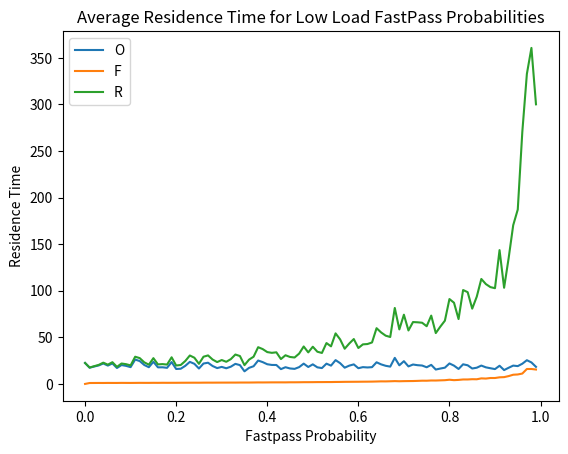

This chart was generated by the following Python code:
from heapq import heappush, heappop
import random
import math

import matplotlib
matplotlib.use('Agg')
from matplotlib import pyplot as plt

def rand_exp(mu):
	
	rand = random.uniform(0, 1)
	
	num = - math.log(rand)/mu
	
	return num
	
def create_event(event_type, mu, time):
	e = (rand_exp(mu) + time, event_type)
	return e

def priority(f):
	rand = random.uniform(0, 1)
	if rand < f:
		return True
	else:
		return False


def simulate(f, arr_rate, s_time, customer_num):
	
	fp_arr = []
	reg_arr = []
	
	fp_est = []
	reg_est = []
	
	fp_departures = []
	reg_departures = []
	
	num_fp = 0
	num_total = 0
	
	events = []
	
	time = 0
	
	heappush(events, create_event('a', arr_rate, time))
	
	while len(events) != 0:
		event = heappop(events)
		time = event[0]
		
		if event[1] == 'a':
			
			#Arrival has f probability of having fastpass
			if priority(f):
				num_fp = num_fp + 1
				fp_arr.append(time)
			else:
				reg_arr.append(time)
			num_total = num_total + 1
				
			#Nobody in line means this person is given service immediately and is also given a departure time
			if num_total == 1:
				heappush(events, create_event('d', s_time, time))
				if num_fp > 0:
					fp_est.append(time)
				else:
					reg_est.append(time)
					
			#If there is another person left in the simulation, give them an arrival time
			if customer_num > 0:
				heappush(events, create_event('a', arr_rate, time))
				
				customer_num = customer_num - 1
		
		elif event[1] == 'd':
			
			#Service departs element
			if num_fp > 0:
				fp_departures.append(time)
				num_fp = num_fp - 1
			else:
				reg_departures.append(time)
			num_total = num_total - 1
			
			#If there is a line, they enter service and are given a departure time
			if num_fp > 0:
				fp_est.append(time)
				heappush(events, create_event('d', s_time, time))
			elif num_total > 0:
				reg_est.append(time)
				heappush(events, create_event('d', s_time, time))
				
	total_res_time_fp = 0
	total_res_time_reg = 0

	for i in range(len(fp_arr) - 1):
		total_res_time_fp = total_res_time_fp + (fp_departures[i]-fp_arr[i])
		
	for i in range(len(reg_arr) - 1):
		total_res_time_reg = total_res_time_reg + (reg_departures[i]-reg_arr[i])
	
	if len(fp_arr) > 0:
		avg_r_time_fp = total_res_time_fp/len(fp_arr)
	else:
		avg_r_time_fp = 0;
	avg_r_time_reg = total_res_time_reg/len(reg_arr)
	
	avg_r_time = (total_res_time_reg + total_res_time_fp)/(len(fp_arr) + len(reg_arr))
	
	return (avg_r_time, avg_r_time_fp, avg_r_time_reg, avg_r_time_fp/avg_r_time_reg)

r_t_avg = []
r_t_avg_fp = []
r_t_avg_reg = []
res_time_ratio = []
x_axis = []

for i in range(0, 100):
	temp = simulate(.01 * i ,.95, 1, 50000)
	
	r_t_avg.append(temp[0])
	r_t_avg_fp.append(temp[1])
	r_t_avg_reg.append(temp[2])
	res_time_ratio.append(temp[3])
	
	x_axis.append(i * .01)

plt.plot(x_axis, r_t_avg)
plt.legend("O")
plt.plot(x_axis, r_t_avg_fp)
plt.legend("F")
plt.plot(x_axis, r_t_avg_reg)
plt.legend("OFR")

plt.title('Average Residence Time for Low Load FastPass Probabilities')
plt.ylabel('Residence Time')
plt.xlabel('Fastpass Probability')

plt.savefig('High_Load.pdf', bbox_inches= 'tight')

for i in range(0, 100):
	print(round(i * .01, 2),  "Fastpass average: ",  round(r_t_avg_fp[i], 4), "Regular average: ", round(r_t_avg_reg[i], 4))
	